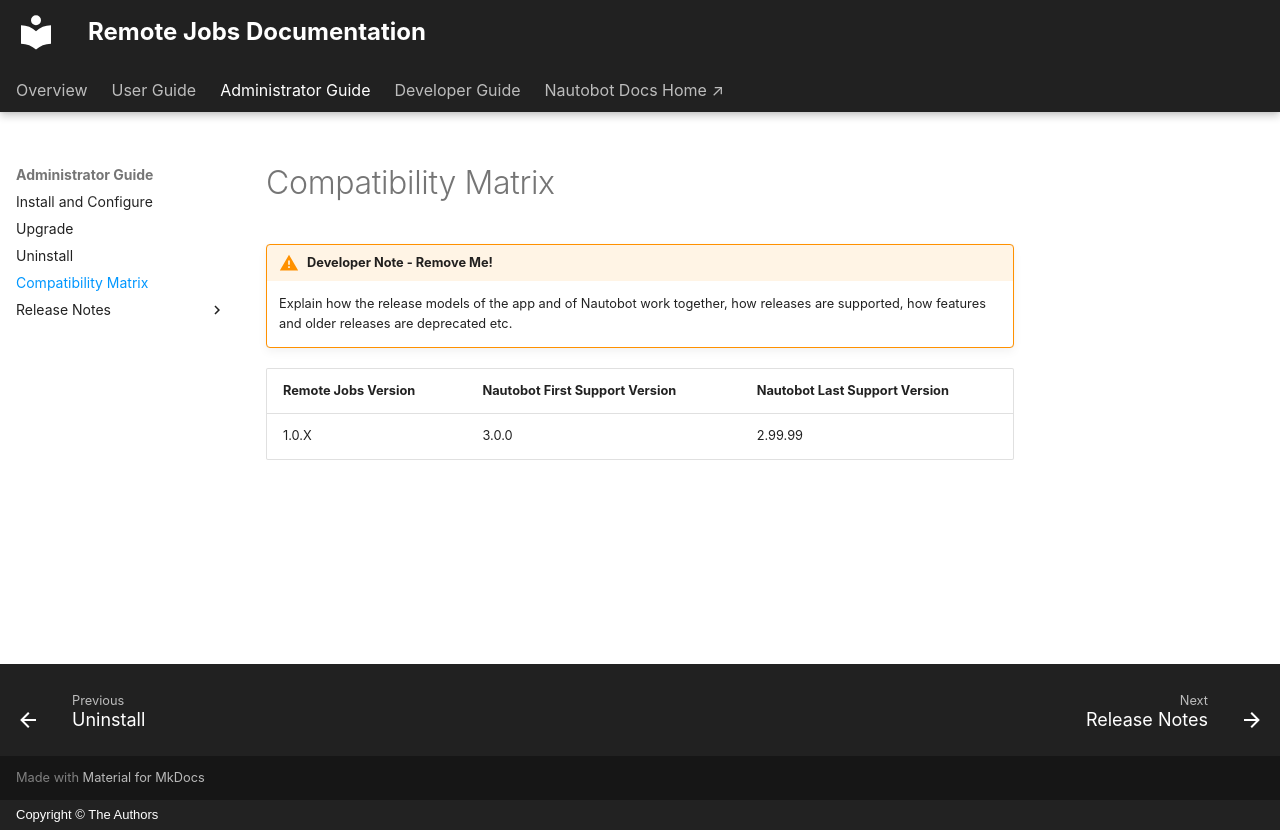

repository: jtdub/nautobot-app-remote-jobs · page: admin/compatibility_matrix/index.html · generator: mkdocs · copyright: Copyright © The Authors

# Compatibility Matrix

!!! warning "Developer Note - Remove Me!"
    Explain how the release models of the app and of Nautobot work together, how releases are supported, how features and older releases are deprecated etc.

| Remote Jobs Version | Nautobot First Support Version | Nautobot Last Support Version |
| ------------- | -------------------- | ------------- |
| 1.0.X         | 3.0.0                | 2.99.99        |
